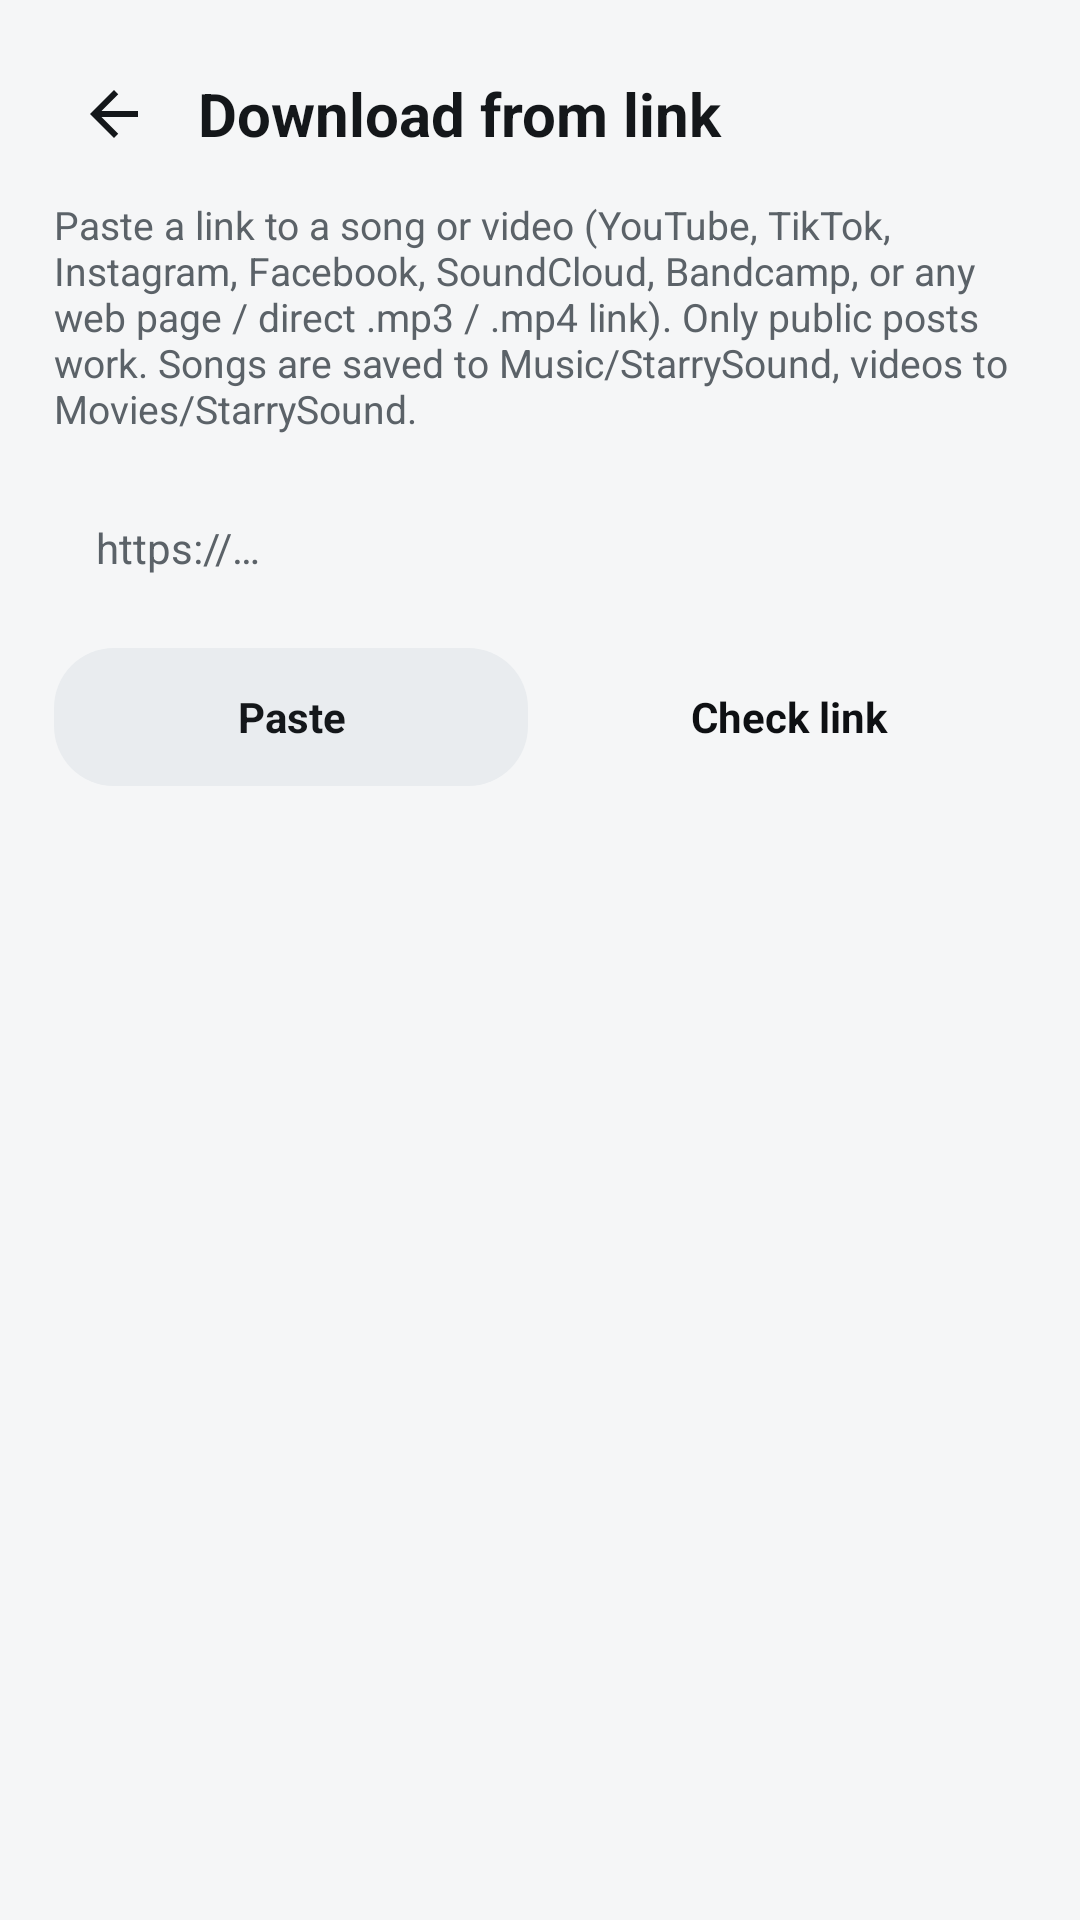

Here is an Android app screen rendered from its layout file. Give the layout XML and the strings, colors and styles it references.
<!-- AndroidManifest.xml: activity theme Theme.FXSoundLite.NoAnim -->
<!-- res/layout/activity_link_download.xml -->
<?xml version="1.0" encoding="utf-8"?>
<LinearLayout xmlns:android="http://schemas.android.com/apk/res/android"
    android:layout_width="match_parent"
    android:layout_height="match_parent"
    android:background="?attr/colorBg"
    android:orientation="vertical">

    <LinearLayout
        android:layout_width="match_parent"
        android:layout_height="wrap_content"
        android:gravity="center_vertical"
        android:orientation="horizontal"
        android:paddingStart="18dp"
        android:paddingTop="18dp"
        android:paddingEnd="18dp"
        android:paddingBottom="8dp">

        <ImageButton
            android:id="@+id/backButton"
            android:layout_width="40dp"
            android:layout_height="40dp"
            android:background="?android:attr/selectableItemBackgroundBorderless"
            android:contentDescription="@string/back_button_desc"
            android:padding="8dp"
            android:src="@drawable/ic_arrow_back" />

        <TextView
            android:layout_width="wrap_content"
            android:layout_height="wrap_content"
            android:layout_marginStart="8dp"
            android:text="@string/link_download_title"
            android:textColor="?attr/colorTextPrimary"
            android:textSize="20sp"
            android:textStyle="bold" />
    </LinearLayout>

    <ScrollView
        android:layout_width="match_parent"
        android:layout_height="0dp"
        android:layout_weight="1"
        android:scrollbars="none">

        <LinearLayout
            android:layout_width="match_parent"
            android:layout_height="wrap_content"
            android:orientation="vertical"
            android:paddingStart="18dp"
            android:paddingEnd="18dp"
            android:paddingBottom="18dp">

            <TextView
                android:layout_width="match_parent"
                android:layout_height="wrap_content"
                android:text="@string/link_download_subtitle"
                android:textColor="?attr/colorTextSecondary"
                android:textSize="13sp" />

            <EditText
                android:id="@+id/linkInput"
                android:layout_width="match_parent"
                android:layout_height="wrap_content"
                android:layout_marginTop="14dp"
                android:background="@drawable/card_bg"
                android:hint="@string/link_download_hint"
                android:imeOptions="actionGo"
                android:inputType="textUri"
                android:maxLines="3"
                android:padding="14dp"
                android:textColor="?attr/colorTextPrimary"
                android:textColorHint="?attr/colorTextSecondary"
                android:textSize="14sp" />

            <LinearLayout
                android:layout_width="match_parent"
                android:layout_height="wrap_content"
                android:layout_marginTop="10dp"
                android:orientation="horizontal">

                <TextView
                    android:id="@+id/linkPaste"
                    android:layout_width="0dp"
                    android:layout_height="46dp"
                    android:layout_marginEnd="8dp"
                    android:layout_weight="1"
                    android:background="@drawable/chip_bg"
                    android:clickable="true"
                    android:focusable="true"
                    android:gravity="center"
                    android:text="@string/link_download_paste"
                    android:textColor="?attr/colorTextPrimary"
                    android:textSize="14sp"
                    android:textStyle="bold" />

                <TextView
                    android:id="@+id/linkGo"
                    android:layout_width="0dp"
                    android:layout_height="46dp"
                    android:layout_weight="1"
                    android:background="@drawable/eq_button_bg"
                    android:clickable="true"
                    android:focusable="true"
                    android:gravity="center"
                    android:text="@string/link_download_check"
                    android:textColor="?attr/colorOnAccent"
                    android:textSize="14sp"
                    android:textStyle="bold" />
            </LinearLayout>

            <ProgressBar
                android:id="@+id/linkProgress"
                style="?android:attr/progressBarStyleHorizontal"
                android:layout_width="match_parent"
                android:layout_height="3dp"
                android:layout_marginTop="14dp"
                android:indeterminate="true"
                android:visibility="invisible" />

            <TextView
                android:id="@+id/linkMessage"
                android:layout_width="match_parent"
                android:layout_height="wrap_content"
                android:layout_marginTop="10dp"
                android:textColor="?attr/colorTextSecondary"
                android:textSize="13sp"
                android:visibility="gone" />

            
            <LinearLayout
                android:id="@+id/linkResult"
                android:layout_width="match_parent"
                android:layout_height="wrap_content"
                android:layout_marginTop="14dp"
                android:background="@drawable/card_bg"
                android:orientation="vertical"
                android:padding="16dp"
                android:visibility="gone">

                <TextView
                    android:id="@+id/linkTitle"
                    android:layout_width="match_parent"
                    android:layout_height="wrap_content"
                    android:ellipsize="end"
                    android:maxLines="3"
                    android:textColor="?attr/colorTextPrimary"
                    android:textSize="16sp"
                    android:textStyle="bold" />

                <TextView
                    android:id="@+id/linkUploader"
                    android:layout_width="match_parent"
                    android:layout_height="wrap_content"
                    android:layout_marginTop="2dp"
                    android:ellipsize="end"
                    android:maxLines="1"
                    android:textColor="?attr/colorTextSecondary"
                    android:textSize="13sp" />

                <TextView
                    android:layout_width="wrap_content"
                    android:layout_height="wrap_content"
                    android:layout_marginTop="14dp"
                    android:text="@string/link_download_choose"
                    android:textColor="?attr/colorTextSecondary"
                    android:textSize="12sp"
                    android:textStyle="bold" />

                <LinearLayout
                    android:id="@+id/linkOptions"
                    android:layout_width="match_parent"
                    android:layout_height="wrap_content"
                    android:layout_marginTop="8dp"
                    android:orientation="vertical" />
            </LinearLayout>
        </LinearLayout>
    </ScrollView>
</LinearLayout>
<!-- resources referenced by this layout -->
<resources>
  <!-- drawable chip_bg (drawable) -->
  <?xml version="1.0" encoding="utf-8"?>
  <selector xmlns:android="http://schemas.android.com/apk/res/android">
      <item android:state_selected="true">
          <shape android:shape="rectangle">
              <solid android:color="?attr/colorAccent" />
              <corners android:radius="20dp" />
          </shape>
      </item>
      <item>
          <shape android:shape="rectangle">
              <solid android:color="?attr/colorSurfaceRaised" />
              <corners android:radius="20dp" />
          </shape>
      </item>
  </selector>
  <!-- drawable ic_arrow_back (drawable) -->
  <vector xmlns:android="http://schemas.android.com/apk/res/android"
      android:width="24dp"
      android:height="24dp"
      android:viewportWidth="24"
      android:viewportHeight="24"
      android:tint="?attr/colorTextPrimary">
      <path
          android:fillColor="#FFFFFFFF"
          android:pathData="M20,11H7.83l5.59,-5.59L12,4l-8,8l8,8l1.41,-1.41L7.83,13H20V11z" />
  </vector>
  <string name="back_button_desc">Back</string>
  <string name="link_download_check">Check link</string>
  <string name="link_download_choose">SAVE AS</string>
  <string name="link_download_hint">https://…</string>
  <string name="link_download_paste">Paste</string>
  <string name="link_download_subtitle">Paste a link to a song or video (YouTube, TikTok, Instagram, Facebook, SoundCloud, Bandcamp, or any web page / direct .mp3 / .mp4 link). Only public posts work. Songs are saved to Music/StarrySound, videos to Movies/StarrySound.</string>
  <string name="link_download_title">Download from link</string>
  <style name="Theme.FXSoundLite.NoAnim" parent="Theme.FXSoundLite">
          <item name="android:windowAnimationStyle">@null</item>
      </style>
  <style name="Theme.FXSoundLite" parent="Theme.MaterialComponents.DayNight.NoActionBar">
          <item name="colorPrimary">@color/accent_default</item>
          <item name="colorPrimaryDark">@color/light_bg</item>
          <item name="colorAccent">@color/accent_default</item>
          <item name="android:windowBackground">?attr/colorBg</item>
  
          <item name="colorBg">@color/light_bg</item>
          <item name="colorSurface">@color/light_surface</item>
          <item name="colorSurfaceRaised">@color/light_surface_raised</item>
          <item name="colorTextPrimary">@color/light_text_primary</item>
          <item name="colorTextSecondary">@color/light_text_secondary</item>
          <item name="colorDivider">@color/light_divider</item>
          <item name="colorTrackBg">@color/light_track_bg</item>
          <item name="colorDanger">@color/danger</item>
          <item name="colorHeaderIcon">?attr/colorTextSecondary</item>
          <item name="colorOnAccent">@color/light_on_accent</item>
      </style>
  <color name="accent_default">#000000</color>
  <color name="light_bg">#F5F6F7</color>
  <color name="light_surface">#FFFFFF</color>
  <color name="light_surface_raised">#E9ECEF</color>
  <color name="light_text_primary">#14171A</color>
  <color name="light_text_secondary">#5B6268</color>
  <color name="light_divider">#DCE0E3</color>
  <color name="light_track_bg">#D6DADE</color>
  <color name="danger">#FF6B6B</color>
  <color name="light_on_accent">#0E1013</color>
</resources>
